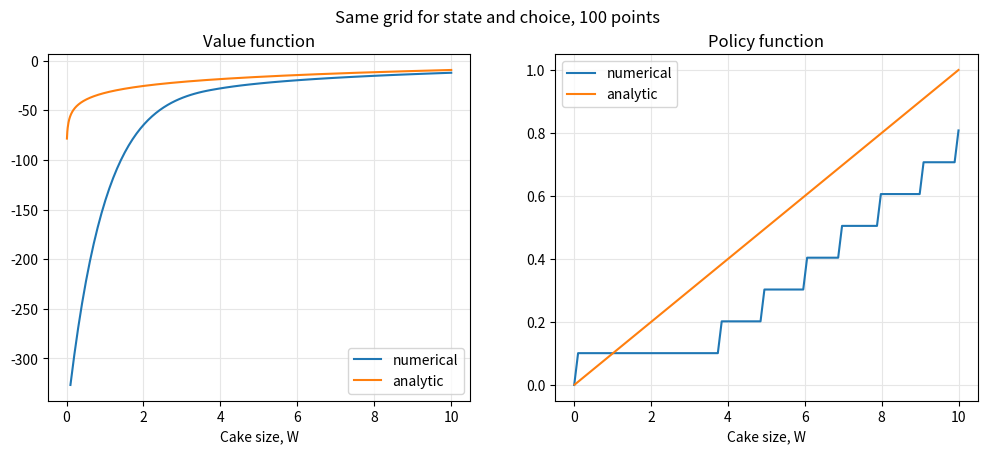
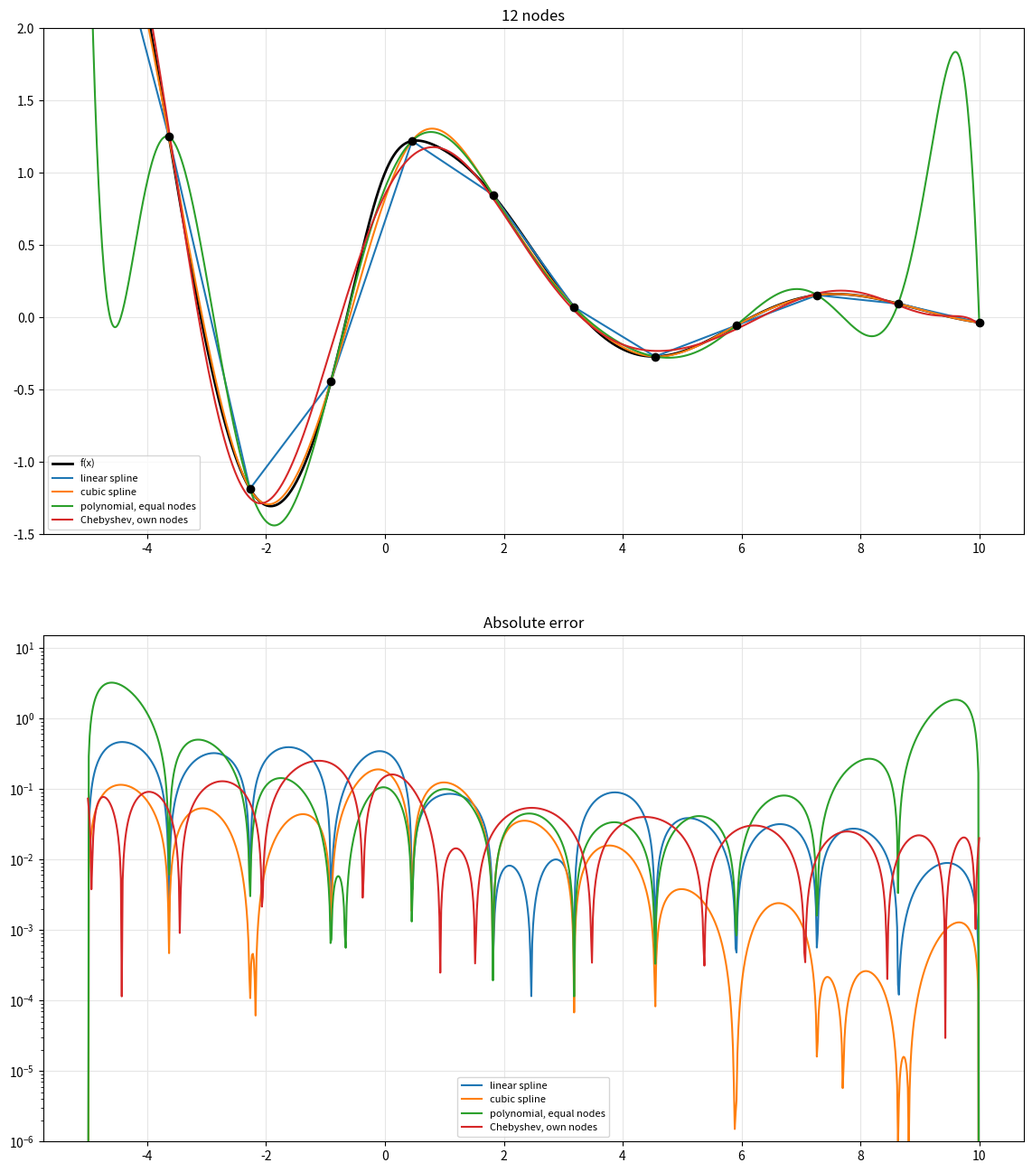
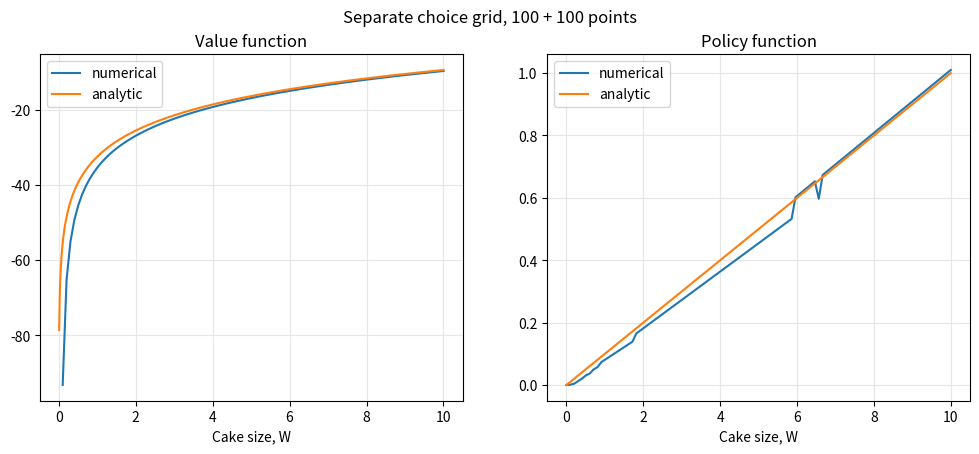

Generate these figures, in order, with matplotlib:
import numpy as np
import matplotlib.pyplot as plt

class cake_ongrid():
    '''Cake eating on a grid: the next period cake is chosen from the state grid'''

    def __init__(self, beta=.9, Wbar=10, ngrid=50):
        self.beta = beta                               # discount factor
        self.Wbar = Wbar                               # upper bound on cake size
        self.ngrid = ngrid                             # number of grid points
        self.epsilon = np.finfo(float).eps             # smallest positive float
        self.grid = np.linspace(self.epsilon, Wbar, ngrid)   # grid for both state and choice

    def bellman(self, V0):
        '''Bellman operator, V0 is a vector of values on the grid'''
        c = self.grid - self.grid[:, np.newaxis]       # states in columns, next cake in rows
        c[c == 0] = self.epsilon                       # avoid log(0) when nothing is eaten
        mask = c > 0                                   # feasible choices: eat a positive amount
        matV1 = np.full((self.ngrid, self.ngrid), -np.inf)   # -inf marks infeasible choices
        matV0 = np.repeat(V0.reshape(self.ngrid, 1), self.ngrid, 1)   # V0 of the next cake, in rows
        matV1[mask] = np.log(c[mask]) + self.beta * matV0[mask]       # maximand of the Bellman equation
        V1 = np.amax(matV1, axis=0)                    # maximum in every column
        c1 = self.grid - self.grid[np.argmax(matV1, axis=0)]          # optimal consumption
        return V1, c1

    def solve(self, maxiter=1000, tol=1e-4, callback=None):
        '''Value function iterations'''
        V0 = np.log(self.grid)                         # start from eating everything
        for i in range(maxiter):
            V1, c1 = self.bellman(V0)
            if callback: callback(iter=i, grid=self.grid, value=V1, policy=c1)
            if np.all(abs(V1 - V0) < tol):
                break
            V0 = V1
        else:
            raise RuntimeError('No convergence: maximum number of iterations achieved')
        return V1, c1

def check_analytic(model, title=''):
    '''Plot the numerical solution of a cake eating model against the analytic one'''
    b = model.beta
    aV = lambda w: np.log(w)/(1-b) + np.log(1-b)/(1-b) + b*np.log(b)/(1-b)**2
    aP = lambda w: (1-b)*w
    xg = np.linspace(model.Wbar/1000, model.Wbar, 1000)   # dense grid for the analytic solution
    V, policy = model.solve()
    fig, (ax1, ax2) = plt.subplots(1, 2, figsize=(12, 4.5))
    ax1.plot(model.grid[1:], V[1:], label='numerical')
    ax1.plot(xg, aV(xg), label='analytic')
    ax2.plot(model.grid, policy, label='numerical')
    ax2.plot(xg, aP(xg), label='analytic')
    for ax, t in ((ax1, 'Value function'), (ax2, 'Policy function')):
        ax.set(xlabel='Cake size, W', title=t)
        ax.grid(color='0.9')
        ax.legend()
    fig.suptitle(title)
    plt.show()
    return np.max(np.abs(policy - aP(model.grid)))

err = check_analytic(cake_ongrid(beta=0.9, Wbar=10, ngrid=100), 'Same grid for state and choice, 100 points')
print(f'Largest error in consumption: {err:.3f}')

from scipy import interpolate
from numpy.polynomial import polynomial, chebyshev
import warnings

def approximations(f, a, b, n):
    '''Linear spline, cubic spline, polynomial on equal nodes and Chebyshev interpolation with n nodes'''
    xe = np.linspace(a, b, n)                          # equally spaced nodes
    with warnings.catch_warnings():
        warnings.simplefilter('ignore')                # polyfit warns about poor conditioning
        p = polynomial.polyfit(xe, f(xe), n-1)
    return {'linear spline':           lambda x: np.interp(x, xe, f(xe)),
            'cubic spline':            interpolate.CubicSpline(xe, f(xe)),
            'polynomial, equal nodes': lambda x: polynomial.polyval(x, p),
            'Chebyshev, own nodes':               chebyshev.Chebyshev.interpolate(f, n-1, domain=[a, b])}

f = lambda x: np.exp(-x/4)*np.sin(x) + 1/(1 + x**2)   # function to approximate
a, b, n = -5, 10, 12                                   # interval and number of nodes
xd = np.linspace(a, b, 1000)                           # dense grid to measure errors
fig, (ax1, ax2) = plt.subplots(2, 1, figsize=(14, 16))
ax1.plot(xd, f(xd), 'k', lw=2, label='f(x)')
ax1.scatter(np.linspace(a, b, n), f(np.linspace(a, b, n)), c='k', zorder=3)
for name, g in approximations(f, a, b, n).items():
    ax1.plot(xd, g(xd), label=name)
    ax2.semilogy(xd, np.abs(g(xd) - f(xd)) + 1e-16, label=name)
ax1.set(ylim=(-1.5, 2), title=f'{n} nodes')
ax2.set(ylim=(1e-6, 15), title='Absolute error')
for ax in (ax1, ax2):
    ax.legend(fontsize=8); ax.grid(color='0.9')
plt.show()

class cake_discretized():
    '''Cake eating with a separate choice grid and interpolated value function'''

    def __init__(self, beta=.9, Wbar=10, ngrid=50, nchgrid=100):
        self.beta = beta                               # discount factor
        self.Wbar = Wbar                               # upper bound on cake size
        self.ngrid = ngrid                             # number of points on the state grid
        self.nchgrid = nchgrid                         # number of points on the choice grid
        self.epsilon = np.finfo(float).eps             # smallest positive float
        self.grid = np.linspace(self.epsilon, Wbar, ngrid)   # grid for the state
        self.share = np.linspace(self.epsilon, 1, nchgrid)   # choices as shares of the cake

    def bellman(self, V0):
        '''Bellman operator, V0 is a vector of values on the state grid'''
        c = self.share[:, np.newaxis] * self.grid      # choices in rows, scaled to [0,W] in each column
        W1 = self.grid - c                             # next period cake, off the grid in general
        matV1 = np.log(c) + self.beta * np.interp(W1, self.grid, V0)   # linear interpolation of V0
        i = np.argmax(matV1, axis=0)                   # optimal choice in every column
        return matV1[i, np.arange(self.ngrid)], c[i, np.arange(self.ngrid)]

    solve = cake_ongrid.solve                          # the same value function iterations

err = check_analytic(cake_discretized(beta=0.9, Wbar=10, ngrid=100, nchgrid=100),
                     'Separate choice grid, 100 + 100 points')
print(f'Largest error in consumption: {err:.3f}')
print(f'{"state grid":>10} {"choice grid":>12} {"max error in c":>15}')
for ng, nch in ((50, 50), (100, 100), (100, 500), (500, 100), (500, 500)):
    m = cake_discretized(beta=0.9, Wbar=10, ngrid=ng, nchgrid=nch)
    V, c = m.solve()
    print(f'{ng:>10} {nch:>12} {np.max(np.abs(c - (1-m.beta)*m.grid)):>15.4f}')
